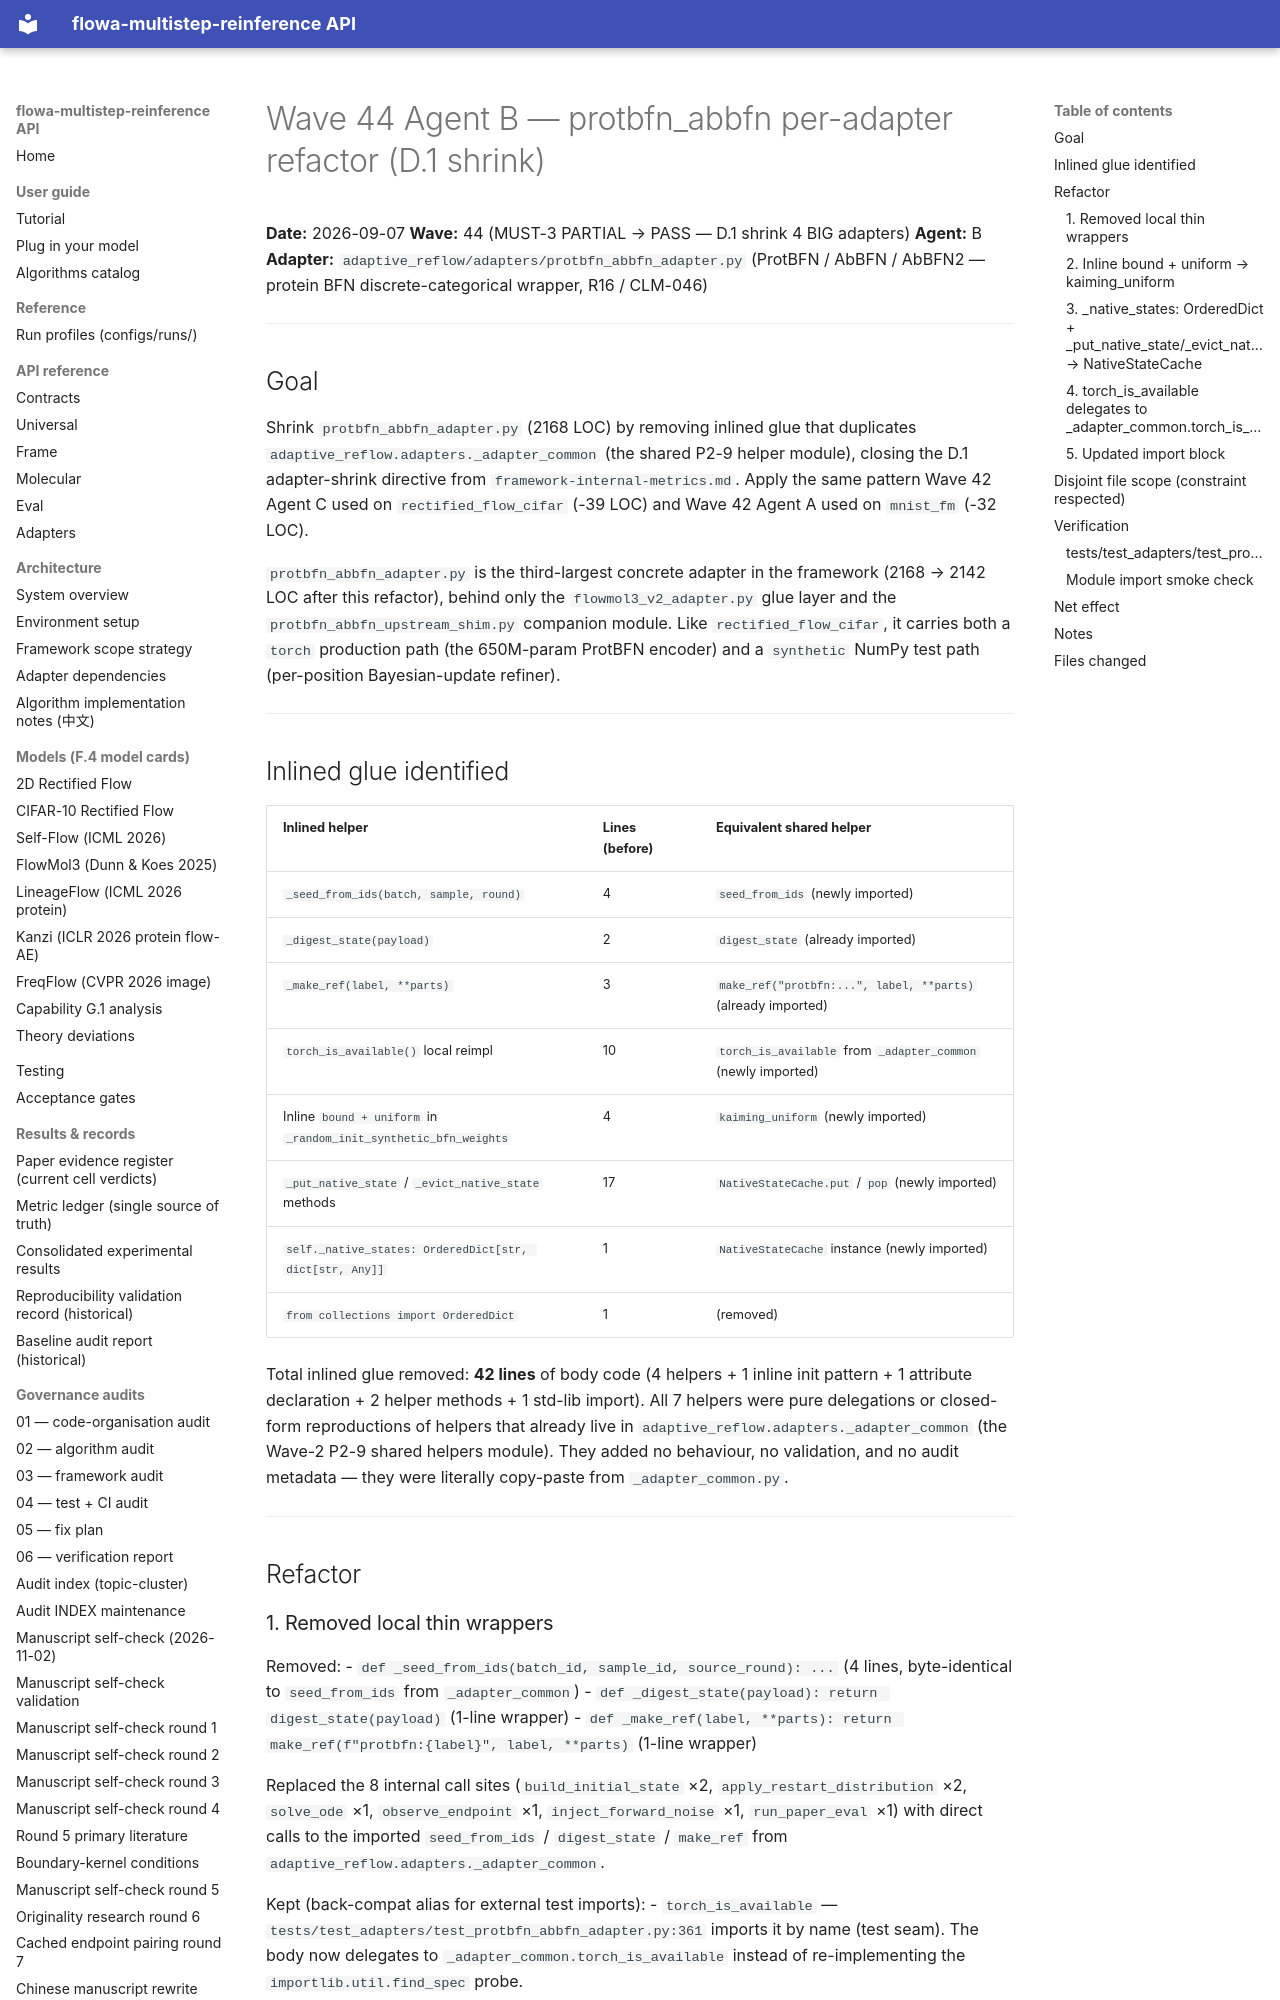

repository: silverenternal/flowa-multistep-reinference · page: audit/wave44-protbfn-abbfn-shrink/index.html · generator: mkdocs

# Wave 44 Agent B — protbfn_abbfn per-adapter refactor (D.1 shrink)

**Date:** 2026-09-07
**Wave:** 44 (MUST-3 PARTIAL → PASS — D.1 shrink 4 BIG adapters)
**Agent:** B
**Adapter:** `adaptive_reflow/adapters/protbfn_abbfn_adapter.py`
(ProtBFN / AbBFN / AbBFN2 — protein BFN discrete-categorical wrapper,
R16 / CLM-046)

---

## Goal

Shrink `protbfn_abbfn_adapter.py` (2168 LOC) by removing inlined glue
that duplicates `adaptive_reflow.adapters._adapter_common` (the shared
P2-9 helper module), closing the D.1 adapter-shrink directive from
`framework-internal-metrics.md`. Apply the same pattern Wave 42 Agent C
used on `rectified_flow_cifar` (-39 LOC) and Wave 42 Agent A used on
`mnist_fm` (-32 LOC).

`protbfn_abbfn_adapter.py` is the third-largest concrete adapter in the
framework (2168 → 2142 LOC after this refactor), behind only the
`flowmol3_v2_adapter.py` glue layer and the
`protbfn_abbfn_upstream_shim.py` companion module. Like
`rectified_flow_cifar`, it carries both a `torch` production path (the
650M-param ProtBFN encoder) and a `synthetic` NumPy test path
(per-position Bayesian-update refiner).

---

## Inlined glue identified

| Inlined helper | Lines (before) | Equivalent shared helper |
|---|---|---|
| `_seed_from_ids(batch, sample, round)` | 4 | `seed_from_ids` (newly imported) |
| `_digest_state(payload)` | 2 | `digest_state` (already imported) |
| `_make_ref(label, **parts)` | 3 | `make_ref("protbfn:...", label, **parts)` (already imported) |
| `torch_is_available()` local reimpl | 10 | `torch_is_available` from `_adapter_common` (newly imported) |
| Inline `bound + uniform` in `_random_init_synthetic_bfn_weights` | 4 | `kaiming_uniform` (newly imported) |
| `_put_native_state` / `_evict_native_state` methods | 17 | `NativeStateCache.put` / `pop` (newly imported) |
| `self._native_states: OrderedDict[str, dict[str, Any]]` | 1 | `NativeStateCache` instance (newly imported) |
| `from collections import OrderedDict` | 1 | (removed) |

Total inlined glue removed: **42 lines** of body code (4 helpers + 1
inline init pattern + 1 attribute declaration + 2 helper methods + 1
std-lib import). All 7 helpers were pure delegations or closed-form
reproductions of helpers that already live in
`adaptive_reflow.adapters._adapter_common` (the Wave-2 P2-9 shared
helpers module). They added no behaviour, no validation, and no audit
metadata — they were literally copy-paste from `_adapter_common.py`.

---

## Refactor

### 1. Removed local thin wrappers

Removed:
- `def _seed_from_ids(batch_id, sample_id, source_round): ...` (4 lines, byte-identical to `seed_from_ids` from `_adapter_common`)
- `def _digest_state(payload): return digest_state(payload)` (1-line wrapper)
- `def _make_ref(label, **parts): return make_ref(f"protbfn:{label}", label, **parts)` (1-line wrapper)

Replaced the 8 internal call sites (`build_initial_state` ×2,
`apply_restart_distribution` ×2, `solve_ode` ×1, `observe_endpoint`
×1, `inject_forward_noise` ×1, `run_paper_eval` ×1) with direct calls
to the imported `seed_from_ids` / `digest_state` / `make_ref` from
`adaptive_reflow.adapters._adapter_common`.

Kept (back-compat alias for external test imports):
- `torch_is_available` — `tests/test_adapters/test_protbfn_abbfn_adapter.py:361`
  imports it by name (test seam). The body now delegates to
  `_adapter_common.torch_is_available` instead of re-implementing the
  `importlib.util.find_spec` probe.
